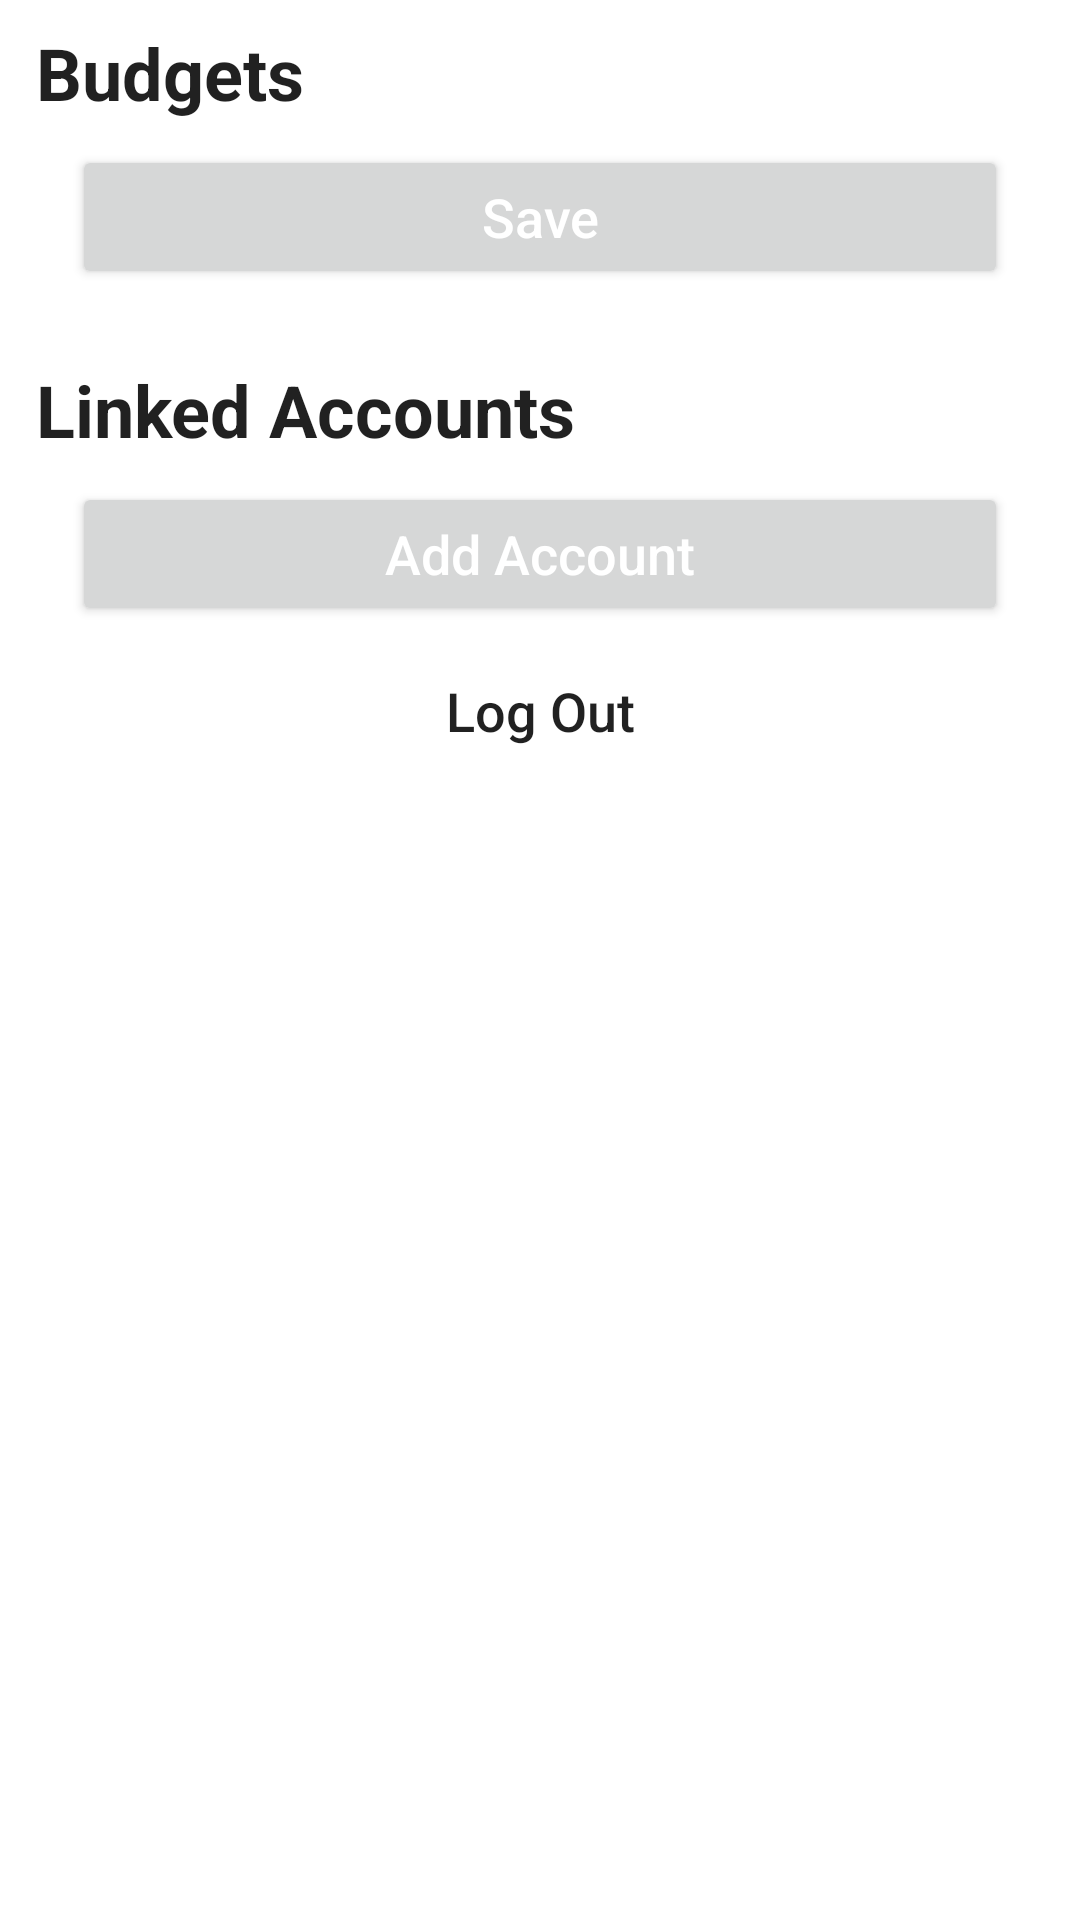

Reconstruct the res/layout file that produces this screen, plus the resources it refers to.
<!-- AndroidManifest.xml: application theme AppTheme -->
<!-- res/layout/fragment_profile.xml -->
<?xml version="1.0" encoding="utf-8"?>
<androidx.core.widget.NestedScrollView xmlns:android="http://schemas.android.com/apk/res/android"
    xmlns:app="http://schemas.android.com/apk/res-auto"
    xmlns:tools="http://schemas.android.com/tools"
    android:id="@+id/profileFragmentNestedScrollView"
    android:layout_width="match_parent"
    android:layout_height="match_parent"
    android:fillViewport="true"
    tools:context=".ui.profile.ProfileFragment">

    <LinearLayout
        android:layout_width="match_parent"
        android:layout_height="wrap_content"
        android:orientation="vertical">

        <TextView
            android:id="@+id/budgetsTextView"
            android:layout_width="match_parent"
            android:layout_height="wrap_content"
            android:layout_marginStart="12dp"
            android:layout_marginTop="8dp"
            android:layout_marginEnd="12dp"
            android:layout_marginBottom="4dp"
            android:text="Budgets"
            android:textAppearance="@style/TextAppearance.MaterialComponents.Headline5"
            android:textStyle="bold" />

        <androidx.recyclerview.widget.RecyclerView
            android:id="@+id/budgetAmountsRecyclerView"
            android:layout_width="match_parent"
            android:layout_height="wrap_content"
            android:layout_marginBottom="4dp"
            android:nestedScrollingEnabled="false"
            tools:itemCount="2"
            tools:listitem="@layout/item_budget_amount" />

        <Button
            android:id="@+id/budgetAmountSaveButton"
            android:layout_width="match_parent"
            android:layout_height="wrap_content"
            android:layout_marginStart="24dp"
            android:layout_marginEnd="24dp"
            android:insetTop="@dimen/inset_top"
            android:insetBottom="@dimen/inset_bottom"
            android:text="Save"
            android:textColor="@color/textColor"
            android:textSize="@dimen/text_size"
            app:cornerRadius="@dimen/button_corner_radius" />

        <TextView
            android:id="@+id/bankAccountsTextView"
            android:layout_width="match_parent"
            android:layout_height="wrap_content"
            android:layout_marginStart="12dp"
            android:layout_marginTop="24dp"
            android:layout_marginEnd="12dp"
            android:layout_marginBottom="4dp"
            android:text="Linked Accounts"
            android:textAppearance="@style/TextAppearance.MaterialComponents.Headline5"
            android:textStyle="bold" />

        <ProgressBar
            android:id="@+id/profileFragmentProgressBar"
            android:layout_width="28dp"
            android:layout_height="28dp"
            android:layout_gravity="center"
            android:layout_margin="24dp"
            android:indeterminate="true"
            android:visibility="gone" />

        <androidx.recyclerview.widget.RecyclerView
            android:id="@+id/bankAccountsRecyclerView"
            android:layout_width="match_parent"
            android:layout_height="wrap_content"
            android:layout_marginBottom="4dp"
            android:nestedScrollingEnabled="false"
            tools:itemCount="2"
            tools:listitem="@layout/item_transaction" />

        <Button
            android:id="@+id/addAccountButton"
            android:layout_width="match_parent"
            android:layout_height="wrap_content"
            android:layout_marginStart="24dp"
            android:layout_marginEnd="24dp"
            android:insetTop="@dimen/inset_top"
            android:insetBottom="@dimen/inset_bottom"
            android:text="Add Account"
            android:textColor="@color/textColor"
            android:textSize="@dimen/text_size"
            app:cornerRadius="@dimen/button_corner_radius" />

        <TextView
            android:id="@+id/logOutTextView"
            android:layout_width="match_parent"
            android:layout_height="wrap_content"
            android:layout_margin="16dp"
            android:text="Log Out"
            android:textAlignment="center"
            android:textAppearance="@style/TextAppearance.MaterialComponents.Button"
            android:textSize="18sp" />

    </LinearLayout>
</androidx.core.widget.NestedScrollView>
<!-- res/layout/item_budget_amount.xml (included above) -->
<?xml version="1.0" encoding="utf-8"?>
<androidx.constraintlayout.widget.ConstraintLayout xmlns:android="http://schemas.android.com/apk/res/android"
    xmlns:app="http://schemas.android.com/apk/res-auto"
    android:layout_width="match_parent"
    android:layout_height="wrap_content">

    <ImageView
        android:id="@+id/budgetAmountImageView"
        android:layout_width="45dp"
        android:layout_height="45dp"
        android:layout_marginStart="12dp"
        android:layout_marginTop="8dp"
        android:layout_marginBottom="8dp"
        android:background="@drawable/entertainment_background"
        android:padding="8dp"
        app:layout_constraintBottom_toBottomOf="parent"
        app:layout_constraintStart_toStartOf="parent"
        app:layout_constraintTop_toTopOf="parent"
        app:srcCompat="@drawable/entertainment" />

    <TextView
        android:id="@+id/budgetAmountTitleTextView"
        android:layout_width="0dp"
        android:layout_height="wrap_content"
        android:layout_marginStart="12dp"
        android:layout_marginEnd="12dp"
        android:text="Title"
        android:textAppearance="@style/TextAppearance.MaterialComponents.Body1"
        android:textStyle="bold"
        app:layout_constraintBottom_toBottomOf="@+id/budgetAmountImageView"
        app:layout_constraintEnd_toStartOf="@+id/budgetAmountEditText"
        app:layout_constraintStart_toEndOf="@+id/budgetAmountImageView"
        app:layout_constraintTop_toTopOf="@+id/budgetAmountImageView" />

    <com.google.android.material.textfield.TextInputEditText
        android:id="@+id/budgetAmountEditText"
        android:layout_width="0dp"
        android:layout_height="wrap_content"
        android:layout_marginStart="12dp"
        android:layout_marginEnd="12dp"
        android:background="@null"
        android:imeOptions="actionDone"
        android:inputType="number"
        android:maxLength="9"
        android:textAlignment="viewEnd"
        android:textAppearance="@style/TextAppearance.MaterialComponents.Body1"
        app:layout_constraintBottom_toBottomOf="@+id/budgetAmountImageView"
        app:layout_constraintEnd_toEndOf="parent"
        app:layout_constraintStart_toEndOf="@+id/budgetAmountTitleTextView"
        app:layout_constraintTop_toTopOf="@+id/budgetAmountImageView" />
</androidx.constraintlayout.widget.ConstraintLayout>
<!-- res/layout/item_transaction.xml (included above) -->
<?xml version="1.0" encoding="utf-8"?>
<androidx.constraintlayout.widget.ConstraintLayout xmlns:android="http://schemas.android.com/apk/res/android"
    xmlns:app="http://schemas.android.com/apk/res-auto"
    xmlns:tools="http://schemas.android.com/tools"
    android:id="@+id/transactionConstraintLayout"
    android:layout_width="match_parent"
    android:layout_height="wrap_content"
    android:background="?attr/selectableItemBackground"
    android:clickable="true"
    android:focusable="true">

    <ImageView
        android:id="@+id/transactionLogoImageView"
        android:layout_width="45dp"
        android:layout_height="45dp"
        android:layout_marginStart="12dp"
        android:layout_marginTop="8dp"
        android:layout_marginBottom="8dp"
        android:background="@drawable/shopping_background"
        android:contentDescription="TODO"
        android:padding="8dp"
        app:layout_constraintBottom_toBottomOf="parent"
        app:layout_constraintStart_toStartOf="parent"
        app:layout_constraintTop_toTopOf="parent"
        app:srcCompat="@drawable/shopping" />

    <TextView
        android:id="@+id/transactionTitleTextView"
        android:layout_width="0dp"
        android:layout_height="wrap_content"
        android:layout_marginStart="12dp"
        android:layout_marginEnd="12dp"
        android:ellipsize="end"
        android:maxLines="1"
        android:text="Title"
        android:textAppearance="@style/TextAppearance.MaterialComponents.Body1"
        android:textStyle="bold"
        app:layout_constraintBottom_toTopOf="@+id/transactionSubtitleTextView"
        app:layout_constraintEnd_toStartOf="@+id/transactionAmountTextView"
        app:layout_constraintStart_toEndOf="@id/transactionLogoImageView"
        app:layout_constraintTop_toTopOf="@+id/transactionLogoImageView" />

    <TextView
        android:id="@+id/transactionSubtitleTextView"
        android:layout_width="0dp"
        android:layout_height="wrap_content"
        android:text="Subtitle"
        android:textAppearance="@style/TextAppearance.AppCompat.Body1"
        android:textColor="@android:color/tertiary_text_light"
        app:layout_constraintBottom_toBottomOf="@id/transactionLogoImageView"
        app:layout_constraintEnd_toEndOf="@+id/transactionTitleTextView"
        app:layout_constraintStart_toStartOf="@+id/transactionTitleTextView"
        app:layout_constraintTop_toBottomOf="@+id/transactionTitleTextView" />

    <TextView
        android:id="@+id/transactionAmountTextView"
        android:layout_width="wrap_content"
        android:layout_height="wrap_content"
        android:layout_marginEnd="12dp"
        android:maxLines="1"
        android:text="$Amount"
        android:textAlignment="viewEnd"
        android:textAppearance="@style/TextAppearance.MaterialComponents.Body1"
        app:layout_constraintBottom_toBottomOf="@+id/transactionTitleTextView"
        app:layout_constraintEnd_toStartOf="@+id/transactionArrowImageView"
        app:layout_constraintTop_toTopOf="@+id/transactionTitleTextView" />

    <ImageView
        android:id="@+id/transactionArrowImageView"
        android:layout_width="16dp"
        android:layout_height="0dp"
        android:layout_marginEnd="12dp"
        android:contentDescription="TODO"
        android:visibility="gone"
        app:layout_constraintBottom_toBottomOf="@+id/transactionAmountTextView"
        app:layout_constraintEnd_toEndOf="parent"
        app:layout_constraintTop_toTopOf="@+id/transactionAmountTextView"
        app:srcCompat="@drawable/ic_baseline_arrow_forward_ios_24" />

    <View
        android:id="@+id/transactionDividerView"
        android:layout_width="0dp"
        android:layout_height="0.7dp"
        android:background="?android:attr/listDivider"
        android:visibility="gone"
        app:layout_constraintBottom_toBottomOf="parent"
        app:layout_constraintEnd_toEndOf="parent"
        app:layout_constraintStart_toStartOf="@+id/transactionLogoImageView" />

</androidx.constraintlayout.widget.ConstraintLayout>
<!-- resources referenced by this layout -->
<resources>
  <color name="textColor">@android:color/white</color>
  <dimen name="button_corner_radius">24sp</dimen>
  <dimen name="inset_bottom">0dp</dimen>
  <dimen name="inset_top">0dp</dimen>
  <dimen name="text_size">18sp</dimen>
  <!-- drawable entertainment: png bitmap (drawable, 2654 bytes) -->
  <!-- drawable entertainment_background (drawable) -->
  <?xml version="1.0" encoding="utf-8"?>
  <shape
      xmlns:android="http://schemas.android.com/apk/res/android"
      android:shape="rectangle" >
      <solid android:color="#B172E2"/>
      <corners android:radius="32dp" />
  </shape>
  <!-- drawable shopping: png bitmap (drawable-v24, 2502 bytes) -->
  <!-- drawable shopping_background (drawable) -->
  <?xml version="1.0" encoding="utf-8"?>
  <shape
      xmlns:android="http://schemas.android.com/apk/res/android"
      android:shape="rectangle" >
      <solid android:color="#FFA800"/>
      <corners android:radius="32dp" />
  </shape>
  <style name="AppTheme" parent="Theme.MaterialComponents.DayNight.NoActionBar">
          
          <item name="colorPrimary">@color/colorPrimary</item>
          <item name="colorPrimaryDark">@color/colorPrimaryDark</item>
          <item name="colorAccent">@color/colorAccent</item>
          <item name="android:letterSpacing">0</item>
          <item name="android:textAllCaps">false</item>
          <item name="boxCornerRadiusBottomEnd">@dimen/text_field_corner_radius</item>
          <item name="boxCornerRadiusBottomStart">@dimen/text_field_corner_radius</item>
          <item name="boxCornerRadiusTopEnd">@dimen/text_field_corner_radius</item>
          <item name="boxCornerRadiusTopStart">@dimen/text_field_corner_radius</item>
      </style>
  <color name="colorPrimary">#147EFB</color>
  <color name="colorPrimaryDark">#000000</color>
  <color name="colorAccent">#147EFB</color>
  <dimen name="text_field_corner_radius">6dp</dimen>
</resources>
